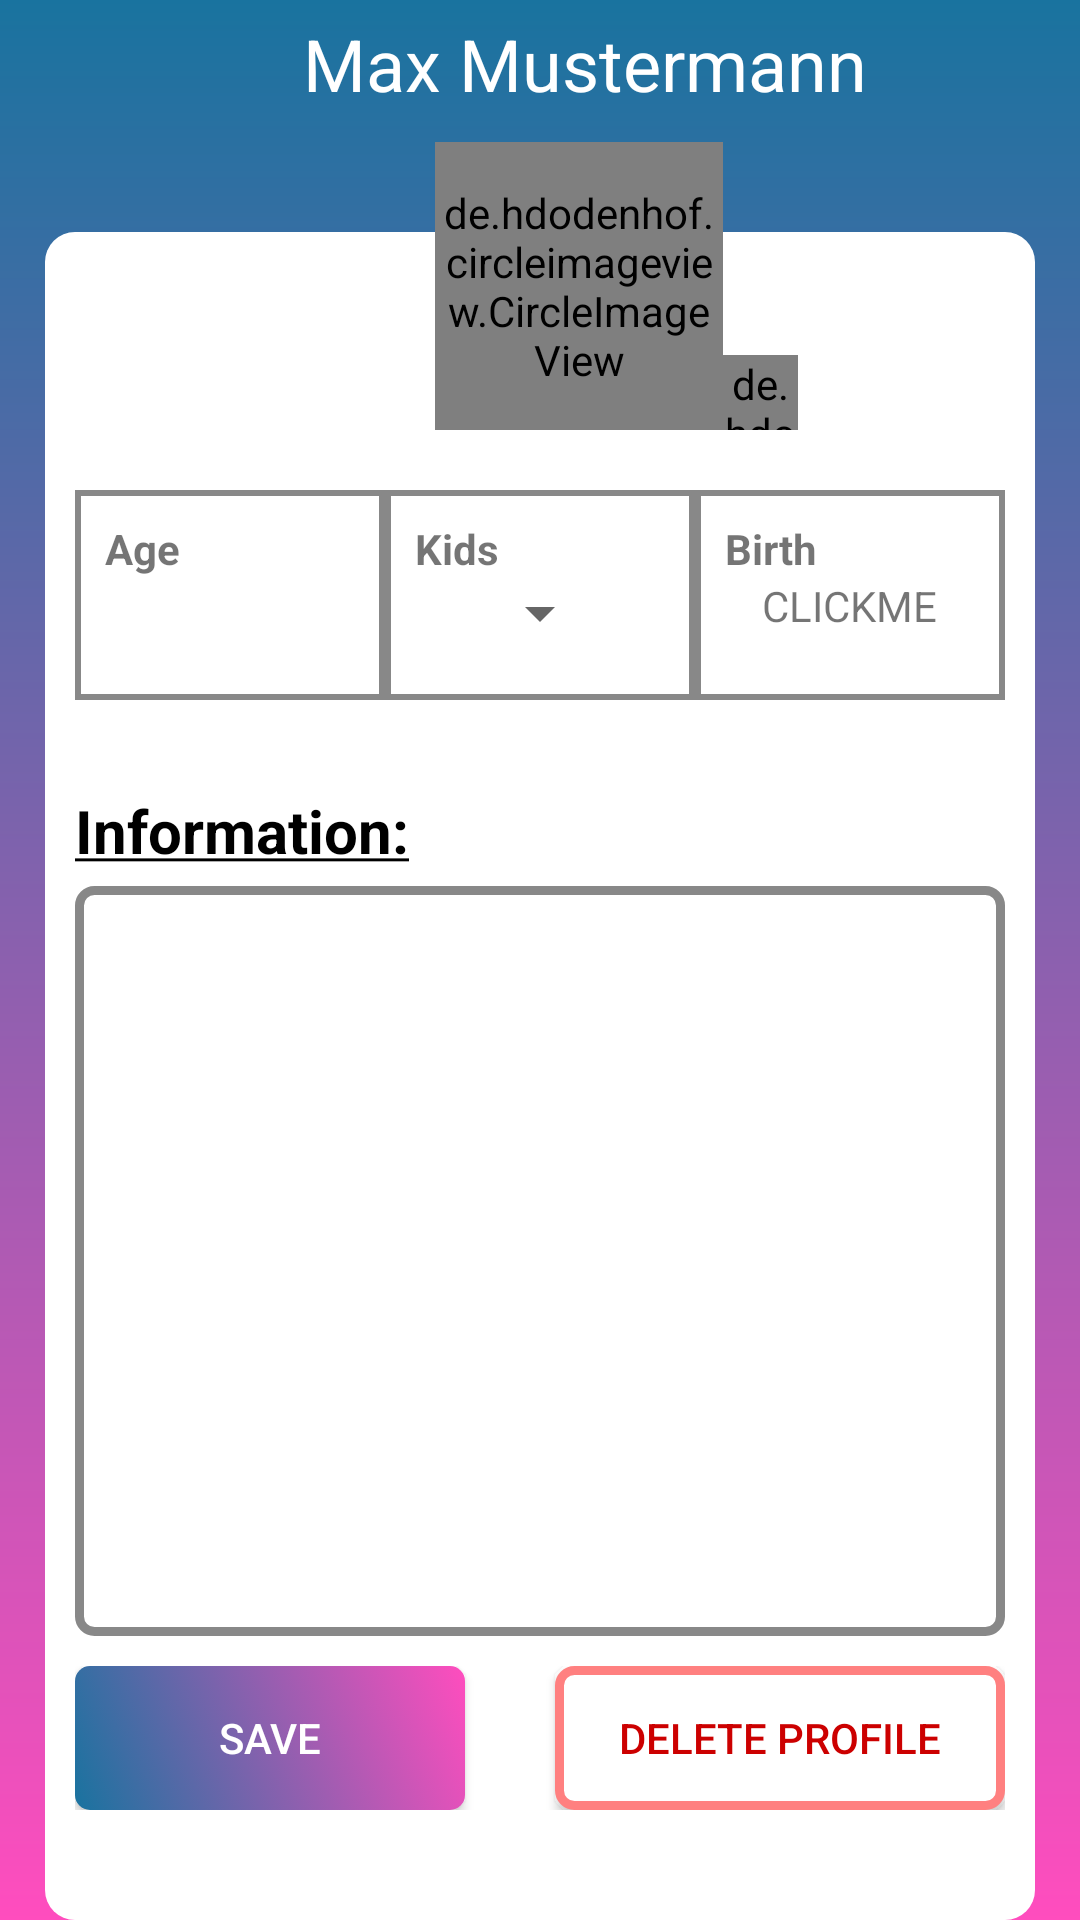

Produce the Android XML layout that renders to this screen, including the resource entries it uses.
<!-- AndroidManifest.xml: application theme AppTheme -->
<!-- res/layout/activity_profile_edit.xml -->
<?xml version="1.0" encoding="utf-8"?>
<LinearLayout xmlns:android="http://schemas.android.com/apk/res/android"
    xmlns:app="http://schemas.android.com/apk/res-auto"
    xmlns:tools="http://schemas.android.com/tools"
    android:layout_width="match_parent"
    android:layout_height="match_parent"
    android:background="@drawable/gradiant_bar_vertical"
    android:orientation="vertical"
    android:paddingTop="5dp"
    android:visibility="visible">

    <LinearLayout
        android:layout_width="match_parent"
        android:layout_height="wrap_content"
        android:orientation="horizontal">

        <TextView
            android:id="@+id/textName"
            android:layout_width="wrap_content"
            android:layout_height="wrap_content"
            android:layout_gravity="center"
            android:layout_weight="1"
            android:gravity="center"
            android:paddingLeft="30dp"
            android:text="Max Mustermann"
            android:textColor="@android:color/white"
            android:textSize="24sp"
            tools:layout_editor_absoluteX="176dp"
            tools:layout_editor_absoluteY="39dp" />

    </LinearLayout>

    <LinearLayout
        android:id="@+id/layoutProfile"
        android:layout_width="match_parent"
        android:layout_height="match_parent"
        android:layout_marginLeft="15dp"
        android:layout_marginTop="10dp"
        android:layout_marginRight="15dp"
        android:background="@drawable/profile_info_background"
        android:orientation="vertical"
        android:paddingLeft="10dp"
        android:paddingRight="10dp">

        <LinearLayout
            android:layout_width="match_parent"
            android:layout_height="wrap_content"
            android:orientation="horizontal">

            <de.hdodenhof.circleimageview.CircleImageView
                android:id="@+id/imgProfile"
                android:layout_width="96dp"
                android:layout_height="96dp"
                android:layout_marginLeft="120dp"
                android:src="@drawable/doctoricon"
                app:civ_border_color="#FF000000"
                app:civ_border_width="1dp" />

            <de.hdodenhof.circleimageview.CircleImageView xmlns:app="http://schemas.android.com/apk/res-auto"
                android:layout_width="25dp"
                android:layout_height="25dp"
                android:layout_gravity="bottom"
                android:background="@drawable/gradiant_bar"
                android:src="@drawable/edit_pencil"
                app:civ_border_color="#FF000000"
                app:civ_border_width="1dp" />

        </LinearLayout>


        <LinearLayout
            android:layout_width="match_parent"
            android:layout_height="70dp"
            android:layout_marginTop="20dp"
            android:orientation="horizontal"
            android:weightSum="3">

            <LinearLayout
                android:layout_width="match_parent"
                android:layout_height="match_parent"
                android:layout_weight="1"
                android:background="@drawable/all_borders"
                android:orientation="vertical">

                <TextView
                    android:layout_width="match_parent"
                    android:layout_height="wrap_content"
                    android:paddingStart="10dp"
                    android:paddingLeft="10dp"
                    android:paddingTop="10dp"
                    android:paddingEnd="10dp"
                    android:text="Age"
                    android:textStyle="bold" />

                <TextView
                    android:id="@+id/textAge"
                    android:layout_width="wrap_content"
                    android:layout_height="wrap_content"
                    android:layout_gravity="center" />
            </LinearLayout>

            <LinearLayout
                android:layout_width="match_parent"
                android:layout_height="match_parent"
                android:layout_weight="1"
                android:background="@drawable/all_borders"
                android:orientation="vertical">

                <TextView
                    android:layout_width="match_parent"
                    android:layout_height="wrap_content"
                    android:paddingLeft="10dp"
                    android:paddingTop="10dp"
                    android:text="Kids"
                    android:textStyle="bold" />

                <Spinner
                    android:id="@+id/spinnerKidsNumber"
                    android:layout_width="wrap_content"
                    android:layout_height="wrap_content"
                    android:layout_gravity="center" />
            </LinearLayout>

            <LinearLayout
                android:layout_width="match_parent"
                android:layout_height="match_parent"
                android:layout_weight="1"
                android:background="@drawable/all_borders"
                android:orientation="vertical">

                <TextView
                    android:layout_width="match_parent"
                    android:layout_height="wrap_content"
                    android:paddingLeft="10dp"
                    android:paddingTop="10dp"
                    android:text="Birth"
                    android:textStyle="bold" />

                <TextView
                    android:id="@+id/txtBirth"
                    android:layout_width="wrap_content"
                    android:layout_height="wrap_content"
                    android:layout_gravity="center"
                    android:text="CLICKME" />
            </LinearLayout>
        </LinearLayout>

        <TextView
            android:layout_width="wrap_content"
            android:layout_height="wrap_content"
            android:layout_marginTop="30dp"
            android:text="@string/information"
            android:textColor="@android:color/black"
            android:textSize="20sp" />

        <ListView
            android:id="@+id/listInformation"
            android:layout_width="match_parent"
            android:layout_height="250dp"
            android:layout_marginTop="5dp"
            android:background="@drawable/button_styles"
            android:paddingLeft="5dp"
            android:paddingTop="5dp" />

        <LinearLayout
            android:layout_width="match_parent"
            android:layout_height="wrap_content"
            android:layout_marginTop="10dp"
            android:orientation="horizontal">

            <Button
                android:id="@+id/btnSave"
                android:layout_width="wrap_content"
                android:layout_height="wrap_content"
                android:layout_marginRight="30dp"
                android:layout_weight="1"
                android:background="@drawable/button_gradient"
                android:text="Save"
                android:textColor="@android:color/white" />

            <Button
                android:id="@+id/btnDelete"
                android:layout_width="wrap_content"
                android:layout_height="wrap_content"
                android:layout_weight="1"
                android:background="@drawable/button_cancel"
                android:text="Delete profile"
                android:textColor="@android:color/holo_red_dark" />
        </LinearLayout>

    </LinearLayout>

</LinearLayout>
<!-- resources referenced by this layout -->
<resources>
  <!-- drawable all_borders (drawable) -->
  <?xml version="1.0" encoding="utf-8"?>
  <shape xmlns:android="http://schemas.android.com/apk/res/android"
      android:shape="rectangle" >
  
      <stroke
          android:width="2dp"
          android:color="#888888" />
  
  </shape>
  <!-- drawable button_cancel (drawable) -->
  <selector xmlns:android="http://schemas.android.com/apk/res/android">
      <item android:state_pressed="true">
          <shape
              android:shape="rectangle">
              <solid android:color="#FFFFFF" />
  
              <corners android:radius="5dp" />
              <stroke
                  android:width="3dp"
                  android:color="#FF0000" />
          </shape>
      </item>
      <item android:state_pressed="false">
          <shape
              android:shape="rectangle">
              <solid android:color="#FFFFFF" />
  
              <corners android:radius="5dp" />
              <stroke
                  android:width="3dp"
                  android:color="#ff8080" />
          </shape>
      </item>
  </selector>
  <!-- drawable button_styles (drawable) -->
  <?xml version="1.0" encoding="utf-8"?>
  <selector xmlns:android="http://schemas.android.com/apk/res/android">
      <item android:state_pressed="true">
          <shape android:shape="rectangle">
              <solid android:color="#FFFFFF" />
              <corners android:radius="5dp" />
              <stroke android:width="3dp" android:color="#555555" />
          </shape>
      </item>
  
      <item android:state_selected="true">
          <shape android:shape="rectangle">
              <solid android:color="#FFFFFF" />
              <corners android:radius="5dp" />
              <stroke android:width="3dp" android:color="#555555" />
          </shape>
      </item>
      <item>
          <shape android:shape="rectangle">
              <solid android:color="#FFFFFF" />
              <corners android:radius="5dp" />
              <stroke android:width="3dp" android:color="#888888" />
          </shape>
      </item>
  </selector>
  <!-- drawable gradiant_bar (drawable) -->
  <?xml version="1.0" encoding="utf-8"?>
  <shape xmlns:android="http://schemas.android.com/apk/res/android"
      android:shape="rectangle"
      android:useLevel="false">
  
      <gradient
          android:angle="45"
          android:endColor="@color/colorend"
          android:startColor="@color/colorstr"
          android:type="linear" />
  
  </shape>
  <!-- drawable gradiant_bar_vertical (drawable) -->
  <?xml version="1.0" encoding="utf-8"?>
  <shape xmlns:android="http://schemas.android.com/apk/res/android"
      android:shape="rectangle"
      android:useLevel="false" >
  
      <gradient
          android:angle="-90"
          android:startColor="@color/colorstr"
          android:endColor="@color/colorend"
          android:type="linear" />
  
  </shape>
  <!-- drawable profile_info_background (drawable) -->
  <?xml version="1.0" encoding="utf-8"?>
  <layer-list xmlns:android="http://schemas.android.com/apk/res/android">
  <item android:top="30dp">
      <shape>
          android:shape="rectangle" >
  
          <solid android:color="#FFFFFF" />
          <corners android:radius="10dp" />
  
      </shape>
  </item>
  </layer-list>
  <string name="information"><b><u>Information:</u></b></string>
  <style name="AppTheme" parent="Theme.AppCompat.Light.DarkActionBar">
          <item name="colorPrimary">@color/colorPrimary</item>
          <item name="colorPrimaryDark">@color/colorPrimaryDark</item>
          <item name="colorAccent">@color/colorAccent</item>
  
          <item name="windowNoTitle">true</item>
          <item name="windowActionBar">false</item>
      </style>
  <color name="colorend_pressed">#ff1aab</color>
  <color name="colorstr_pressed">#155f84</color>
  <color name="colorend">#FF4DBE</color>
  <color name="colorstr">#19739F</color>
  <color name="colorPrimary">#008577</color>
  <color name="colorPrimaryDark">#00574B</color>
  <color name="colorAccent">#7963AC</color>
</resources>
